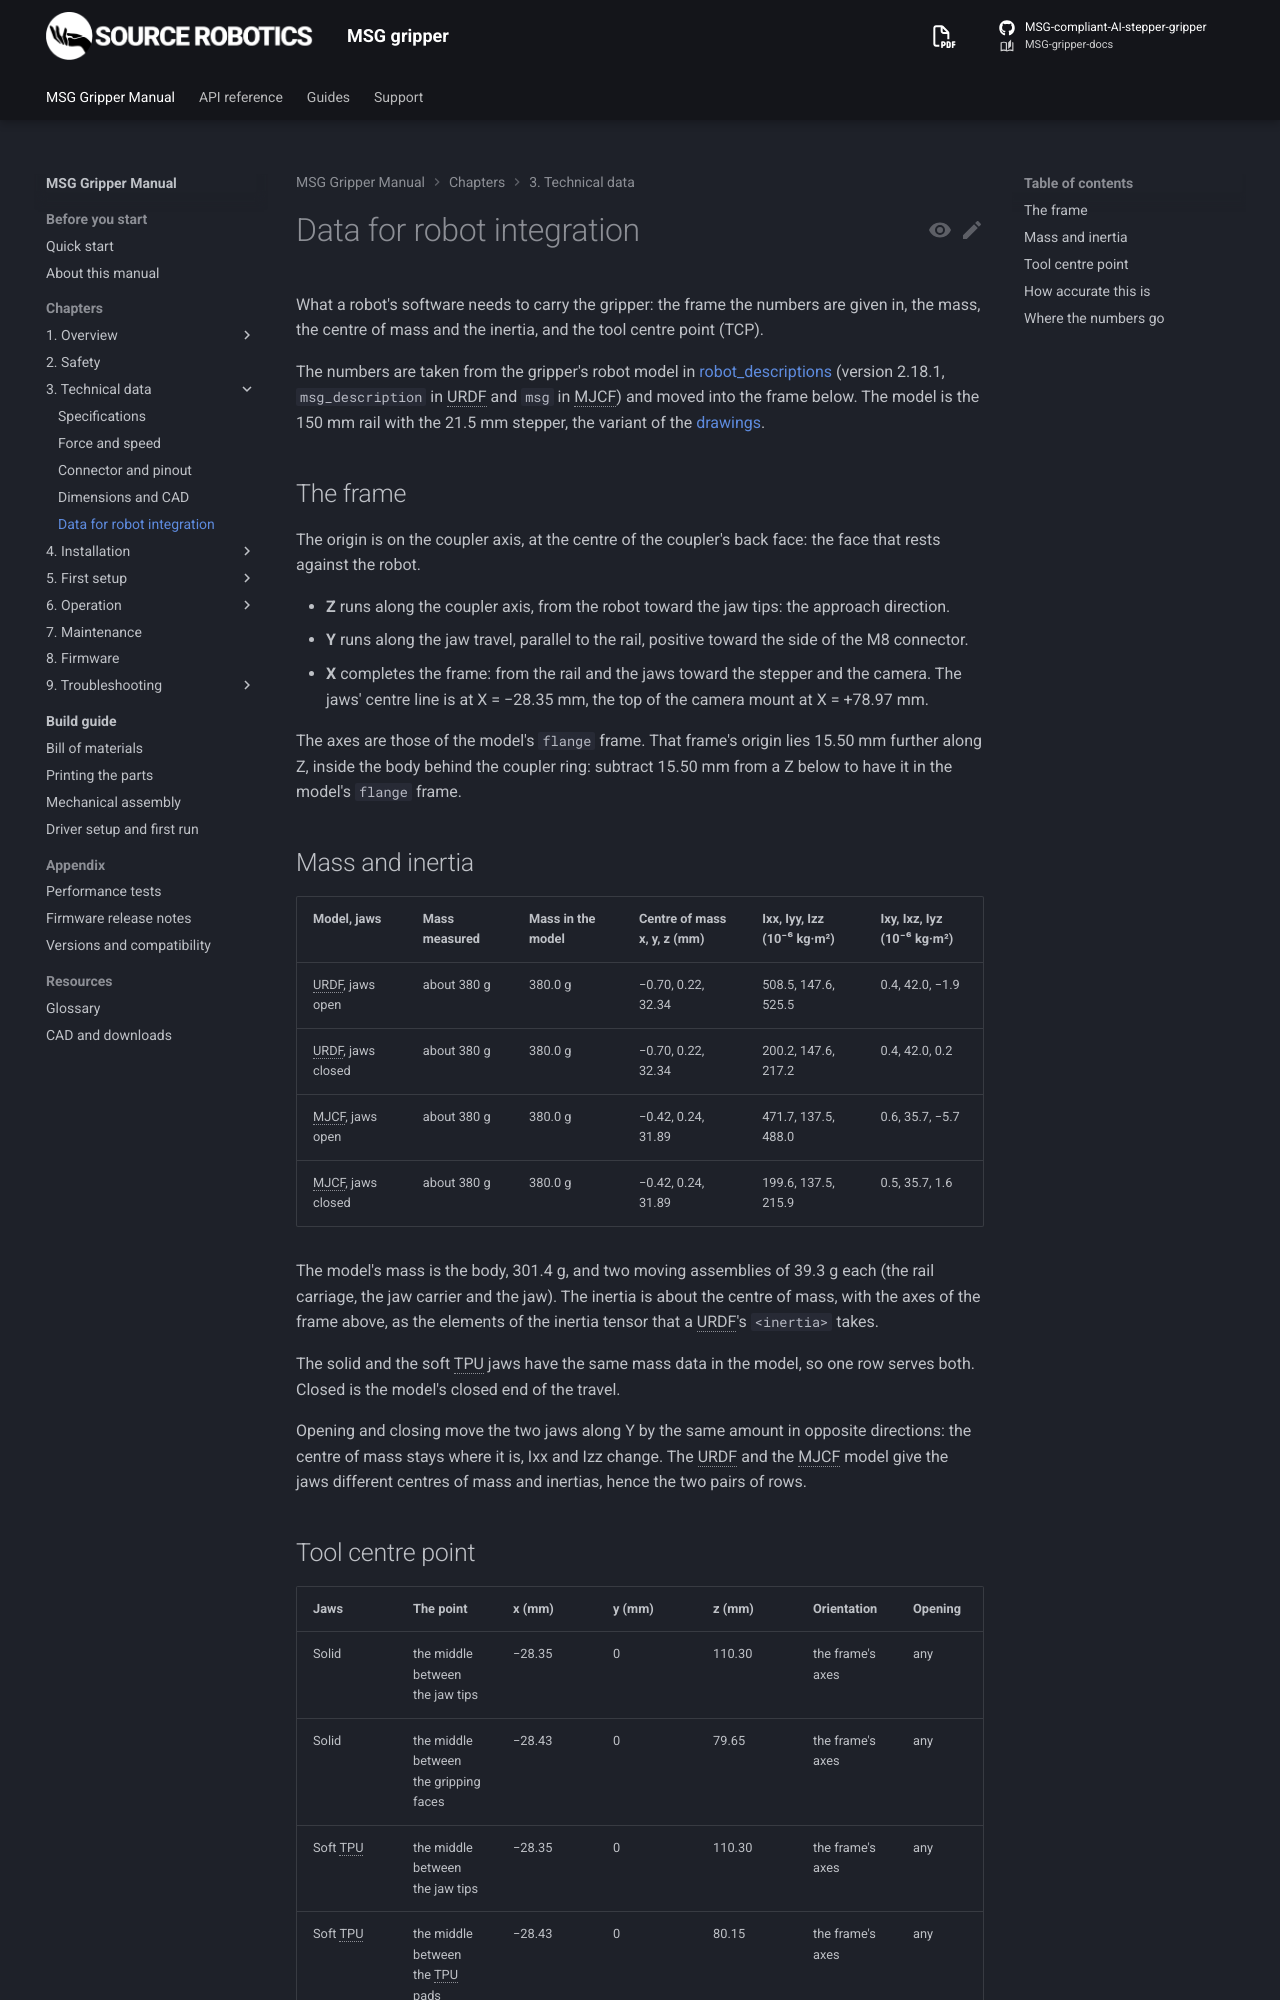

repository: Source-Robotics/MSG-gripper-docs · page: 1.2/03-technical-data/integration-data/index.html · generator: mkdocs

# Data for robot integration

What a robot's software needs to carry the gripper: the frame the numbers are given in, the mass, the centre of
mass and the inertia, and the tool centre point (TCP).

The numbers are taken from the gripper's robot model in
[robot_descriptions](https://github.com/Source-Robotics/robot_descriptions) (version 2.18.1, `msg_description`
in URDF and `msg` in MJCF) and moved into the frame below. The model is the 150 mm rail with the 21.5 mm stepper,
the variant of the [drawings](dimensions.md).

## The frame

The origin is on the coupler axis, at the centre of the coupler's back face: the face that rests against the
robot.

- **Z** runs along the coupler axis, from the robot toward the jaw tips: the approach direction.
- **Y** runs along the jaw travel, parallel to the rail, positive toward the side of the M8 connector.
- **X** completes the frame: from the rail and the jaws toward the stepper and the camera. The jaws' centre line
  is at X = −28.35 mm, the top of the camera mount at X = +78.97 mm.

The axes are those of the model's `flange` frame. That frame's origin lies 15.50 mm further along Z, inside the
body behind the coupler ring: subtract 15.50 mm from a Z below to have it in the model's `flange` frame.

## Mass and inertia

| Model, jaws | Mass measured | Mass in the model | Centre of mass x, y, z (mm) | Ixx, Iyy, Izz (10⁻⁶ kg·m²) | Ixy, Ixz, Iyz (10⁻⁶ kg·m²) |
|---|---|---|---|---|---|
| URDF, jaws open | about 380 g | 380.0 g | −0.70, 0.22, 32.34 | 508.5, 147.6, 525.5 | 0.4, 42.0, −1.9 |
| URDF, jaws closed | about 380 g | 380.0 g | −0.70, 0.22, 32.34 | 200.2, 147.6, 217.2 | 0.4, 42.0, 0.2 |
| MJCF, jaws open | about 380 g | 380.0 g | −0.42, 0.24, 31.89 | 471.7, 137.5, 488.0 | 0.6, 35.7, −5.7 |
| MJCF, jaws closed | about 380 g | 380.0 g | −0.42, 0.24, 31.89 | 199.6, 137.5, 215.9 | 0.5, 35.7, 1.6 |

The model's mass is the body, 301.4 g, and two moving assemblies of 39.3 g each (the rail carriage, the jaw
carrier and the jaw). The inertia is about the centre of mass, with the axes of the frame above, as the elements of
the inertia tensor that a URDF's `<inertia>` takes.

The solid and the soft TPU jaws have the same mass data in the
model, so one row serves both. Closed is the model's closed end of the travel.

Opening and closing move the two
jaws along Y by the same amount in opposite directions: the centre of mass stays where it is, Ixx and Izz change.
The URDF and the MJCF model give the jaws different centres of mass and inertias, hence the two pairs of rows.
